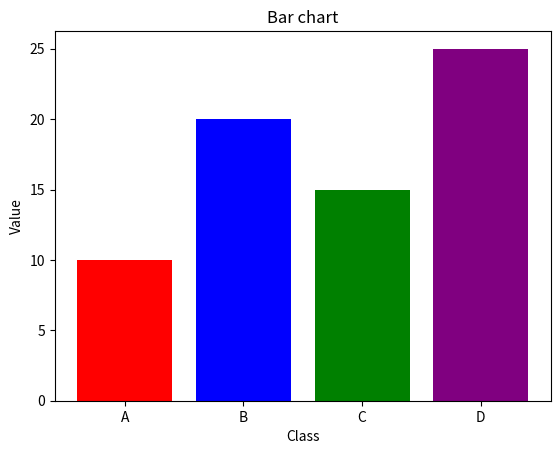

This figure's Python source:
import matplotlib.pyplot as plt
labels=["A","B","C","D"]
values=[10,20,15,25]

plt.bar(labels,values,color=["red","blue","green","purple"])
plt.xlabel("Class")
plt.ylabel("Value")
plt.title("Bar chart")
plt.show()
